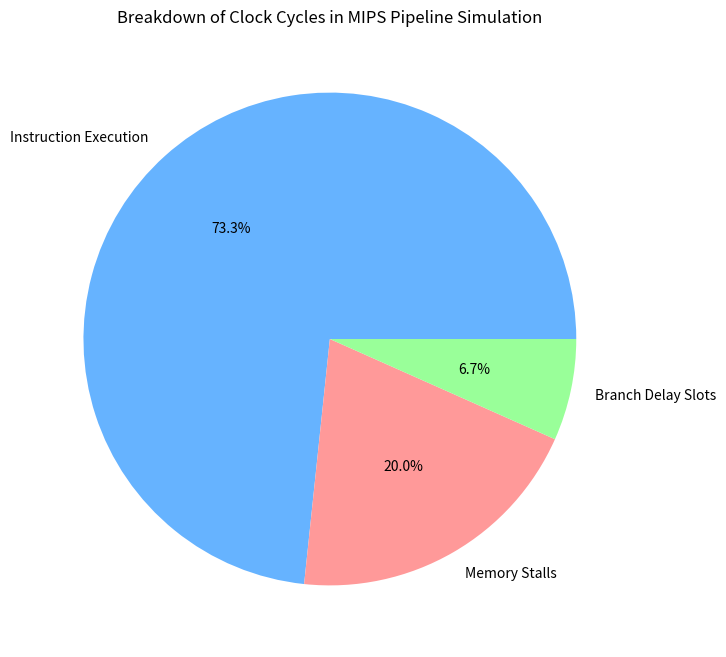

Reproduce this figure in Python.
import random
import matplotlib.pyplot as plt

# Simulated memory and registers
memory = {i: i // 4 for i in range(0, 40, 4)}  # Memory with initial values 0 to 9 at addresses 0 to 36
registers = [0] * 32  # 32 registers initialized to 0

# Instruction memory: Array sum with a loop
instruction_memory = [
    "addi $t0, $zero, 0",      # 0: t0 = 0 (loop counter)
    "addi $s0, $zero, 0",      # 1: s0 = 0 (sum)
    "addi $t3, $zero, 0",      # 2: t3 = 0 (memory pointer)
    "slti $t1, $t0, 10",       # 3: t1 = 1 if t0 < 10, else 0
    "beq $t1, $zero, 7",       # 4: if t1 == 0, branch to endloop (offset = 7)
    "nop",                     # 5: delay slot
    "lw $t2, 0($t3)",          # 6: load array[t3] into t2
    "add $s0, $s0, $t2",       # 7: s0 += t2
    "addi $t0, $t0, 1",        # 8: t0++
    "addi $t3, $t3, 4",        # 9: t3 += 4 (next element)
    "j 3",                     # 10: jump to slti (index 3)
    "nop",                     # 11: delay slot
    "sw $s0, 40($zero)",       # 12: store sum at memory[40]
]

# Register mapping
def parse_register(reg):
    reg_map = {'$zero': 0, '$t0': 8, '$t1': 9, '$t2': 10, '$t3': 11, '$s0': 16}
    return reg_map.get(reg, 0)

# Parse MIPS instructions
def parse_instruction(instr):
    parts = instr.split()
    opcode = parts[0]
    if opcode == 'addi' or opcode == 'slti':
        rd, rs, imm = parts[1].strip(','), parts[2].strip(','), int(parts[3])
        return {'type': 'I', 'opcode': opcode, 'rd': parse_register(rd), 'rs': parse_register(rs), 'imm': imm}
    elif opcode == 'beq':
        rs, rt, offset = parts[1].strip(','), parts[2].strip(','), int(parts[3])
        return {'type': 'I', 'opcode': 'beq', 'rs': parse_register(rs), 'rt': parse_register(rt), 'offset': offset}
    elif opcode == 'j':
        target = int(parts[1])
        return {'type': 'J', 'opcode': 'j', 'target': target}
    elif opcode == 'lw' or opcode == 'sw':
        rt, offset_base = parts[1].strip(','), parts[2]
        offset, base = offset_base.split('(')
        base = base.strip(')')
        op = 'lw' if opcode == 'lw' else 'sw'
        return {'type': 'I', 'opcode': op, 'rt': parse_register(rt), 'base': parse_register(base), 'offset': int(offset)}
    elif opcode == 'add':
        rd, rs, rt = parts[1].strip(','), parts[2].strip(','), parts[3]
        return {'type': 'R', 'opcode': 'add', 'rd': parse_register(rd), 'rs': parse_register(rs), 'rt': parse_register(rt)}
    elif opcode == 'nop':
        return {'type': 'nop', 'opcode': 'nop'}
    else:
        raise ValueError(f"Unknown instruction: {instr}")

# Pipeline simulation with plotting
def simulate():
    PC = 0
    cycle = 0
    total_instructions = 0
    memory_stalls = 0
    delayed_branches = 0
    load_stalls = 0
    cycles_wasted_memory = 0

    IF_ID = None
    ID_EX = None
    EX_MEM = None
    MEM_WB = None
    delayed_branch = False
    branch_target = 0

    pipeline_log = []

    while True:
        cycle += 1
        current_stage = {'IF': None, 'ID': None, 'EX': None, 'MEM': None, 'WB': None}

        # WB stage
        if MEM_WB:
            if 'rd' in MEM_WB['instr']:
                registers[MEM_WB['instr']['rd']] = MEM_WB['result']
            elif 'rt' in MEM_WB['instr'] and MEM_WB['instr']['opcode'] == 'lw':
                registers[MEM_WB['instr']['rt']] = MEM_WB['result']
            total_instructions += 1
            current_stage['WB'] = MEM_WB['instr']['opcode']

        # MEM stage
        stall = False
        if EX_MEM and EX_MEM['cycles_left'] > 1:
            EX_MEM['cycles_left'] -= 1
            memory_stalls += 1
            cycles_wasted_memory += 1
            if EX_MEM['instr']['opcode'] == 'lw':
                load_stalls += 1
            stall = True
            current_stage['MEM'] = f"{EX_MEM['instr']['opcode']} ({EX_MEM['cycles_left']})"
        else:
            current_stage['MEM'] = EX_MEM['instr']['opcode'] if EX_MEM else None

        # Only update pipeline registers if not stalled
        if not stall:
            # Move to MEM_WB
            MEM_WB = EX_MEM
            EX_MEM = None

            # EX stage
            if ID_EX:
                instr = ID_EX['instr']
                current_stage['EX'] = instr['opcode']
                if instr['type'] == 'R' and instr['opcode'] == 'add':
                    result = ID_EX['rs_value'] + ID_EX['rt_value']
                    EX_MEM = {'instr': instr, 'cycles_left': 1, 'result': result}
                elif instr['type'] == 'I':
                    if instr['opcode'] == 'addi':
                        result = ID_EX['rs_value'] + instr['imm']
                        EX_MEM = {'instr': instr, 'cycles_left': 1, 'result': result}
                    elif instr['opcode'] == 'slti':
                        result = 1 if ID_EX['rs_value'] < instr['imm'] else 0
                        EX_MEM = {'instr': instr, 'cycles_left': 1, 'result': result}
                    elif instr['opcode'] == 'beq':
                        if ID_EX['rs_value'] == ID_EX['rt_value']:
                            delayed_branch = True
                            branch_target = ID_EX['index'] + 1 + instr['offset']
                            delayed_branches += 1
                        EX_MEM = {'instr': instr, 'cycles_left': 1}
                    elif instr['opcode'] == 'lw':
                        address = ID_EX['base_value'] + instr['offset']
                        result = memory.get(address, 0)
                        EX_MEM = {'instr': instr, 'cycles_left': 2, 'result': result}
                    elif instr['opcode'] == 'sw':
                        address = ID_EX['base_value'] + instr['offset']
                        memory[address] = ID_EX['rt_value']
                        EX_MEM = {'instr': instr, 'cycles_left': 3}
                elif instr['type'] == 'J' and instr['opcode'] == 'j':
                    delayed_branch = True
                    branch_target = instr['target']
                    delayed_branches += 1
                    EX_MEM = {'instr': instr, 'cycles_left': 1}
                elif instr['type'] == 'nop':
                    EX_MEM = {'instr': instr, 'cycles_left': 1}

            # ID stage
            if IF_ID:
                instr = parse_instruction(IF_ID['instruction'])
                rs_value = registers[instr.get('rs', 0)]
                rt_value = registers[instr.get('rt', 0)]
                base_value = registers[instr.get('base', 0)] if 'base' in instr else 0
                ID_EX = {'instr': instr, 'rs_value': rs_value, 'rt_value': rt_value, 'base_value': base_value, 'index': IF_ID['index']}
                current_stage['ID'] = instr['opcode']
            else:
                ID_EX = None

            # IF stage: Fetch every cycle unless stalled
            if PC < len(instruction_memory) and not stall:
                IF_ID = {'instruction': instruction_memory[PC], 'index': PC}
                current_stage['IF'] = instruction_memory[PC].split()[0]
                if delayed_branch:
                    PC = branch_target
                    delayed_branch = False
                else:
                    PC += 1
            else:
                IF_ID = None

        # Log the current pipeline state
        pipeline_log.append([cycle] + [current_stage[stage] for stage in ['IF', 'ID', 'EX', 'MEM', 'WB']])

        # Termination condition
        if PC >= len(instruction_memory) and not MEM_WB and not EX_MEM and not ID_EX and not IF_ID:
            break

    # Print pipeline timing table
    print("\nPipeline Timing Table:")
    print("| Cycle | IF       | ID       | EX       | MEM      | WB       |")
    print("|-------|----------|----------|----------|----------|----------|")
    for entry in pipeline_log[:20]:
        print(f"| {entry[0]:5d} | {str(entry[1]):8} | {str(entry[2]):8} | {str(entry[3]):8} | {str(entry[4]):8} | {str(entry[5]):8} |")

    # Print statistics
    print(f"\nTotal clock cycles: {cycle}")
    print(f"Total instructions executed: {total_instructions}")
    print(f"Total stalls due to memory: {memory_stalls}")
    print(f"Stalls due to loads: {load_stalls}")
    print(f"Delayed branches taken: {delayed_branches}")
    print(f"Branch delay slot effectiveness: 100% (all delay slots executed)")
    print(f"Cycles wasted due to memory delays: {cycles_wasted_memory}")

    # Generate pie chart
    instruction_cycles = cycle - memory_stalls - delayed_branches
    cycle_types = ['Instruction Execution', 'Memory Stalls', 'Branch Delay Slots']
    cycle_counts = [instruction_cycles, memory_stalls, delayed_branches]
    
    plt.figure(figsize=(8, 8))
    plt.pie(cycle_counts, labels=cycle_types, autopct='%1.1f%%', colors=['#66b3ff', '#ff9999', '#99ff99'])
    plt.title('Breakdown of Clock Cycles in MIPS Pipeline Simulation')
    plt.show()

if __name__ == "__main__":
    simulate()